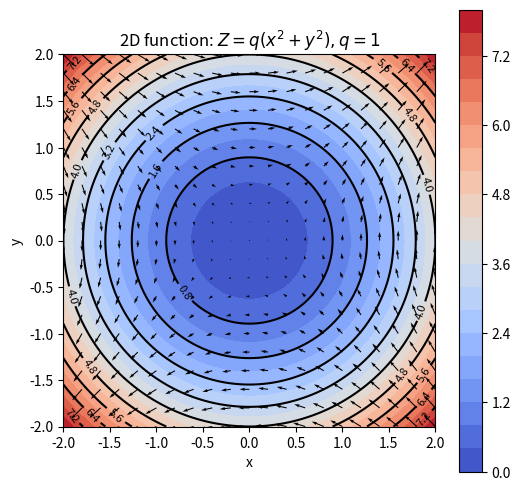

Write the Python code that produced this figure.
import matplotlib.pyplot as plt
import numpy as np

def main():
    plt.close()

    q = 1  

    coords = np.linspace(-2, 2, 101)
    x, y = np.meshgrid(coords, coords)

    z = q * (x**2 + y**2)

    dx, dy = np.gradient(z)  

    plt.figure(figsize=(6, 6))
    plt.gca().set_aspect('equal', adjustable='box')
    plt.xlabel('x')
    plt.ylabel('y')
    plt.title(f'2D function: $Z = q(x^2 + y^2), q={q}$')

    contour_filled = plt.contourf(x, y, z, 20) 
    plt.set_cmap('coolwarm')  
    plt.colorbar(contour_filled)  

    contour_lines = plt.contour(x, y, z, 10, colors='black')  
    plt.clabel(contour_lines, inline=True, fontsize=8) 

    skip = 5  
    x_skipped, y_skipped = x[::skip, ::skip], y[::skip, ::skip]
    dx_skipped, dy_skipped = dx[::skip, ::skip], dy[::skip, ::skip]

    plt.quiver(x_skipped, y_skipped, dx_skipped, dy_skipped)

    plt.show()


if __name__ == '__main__':
    main()
